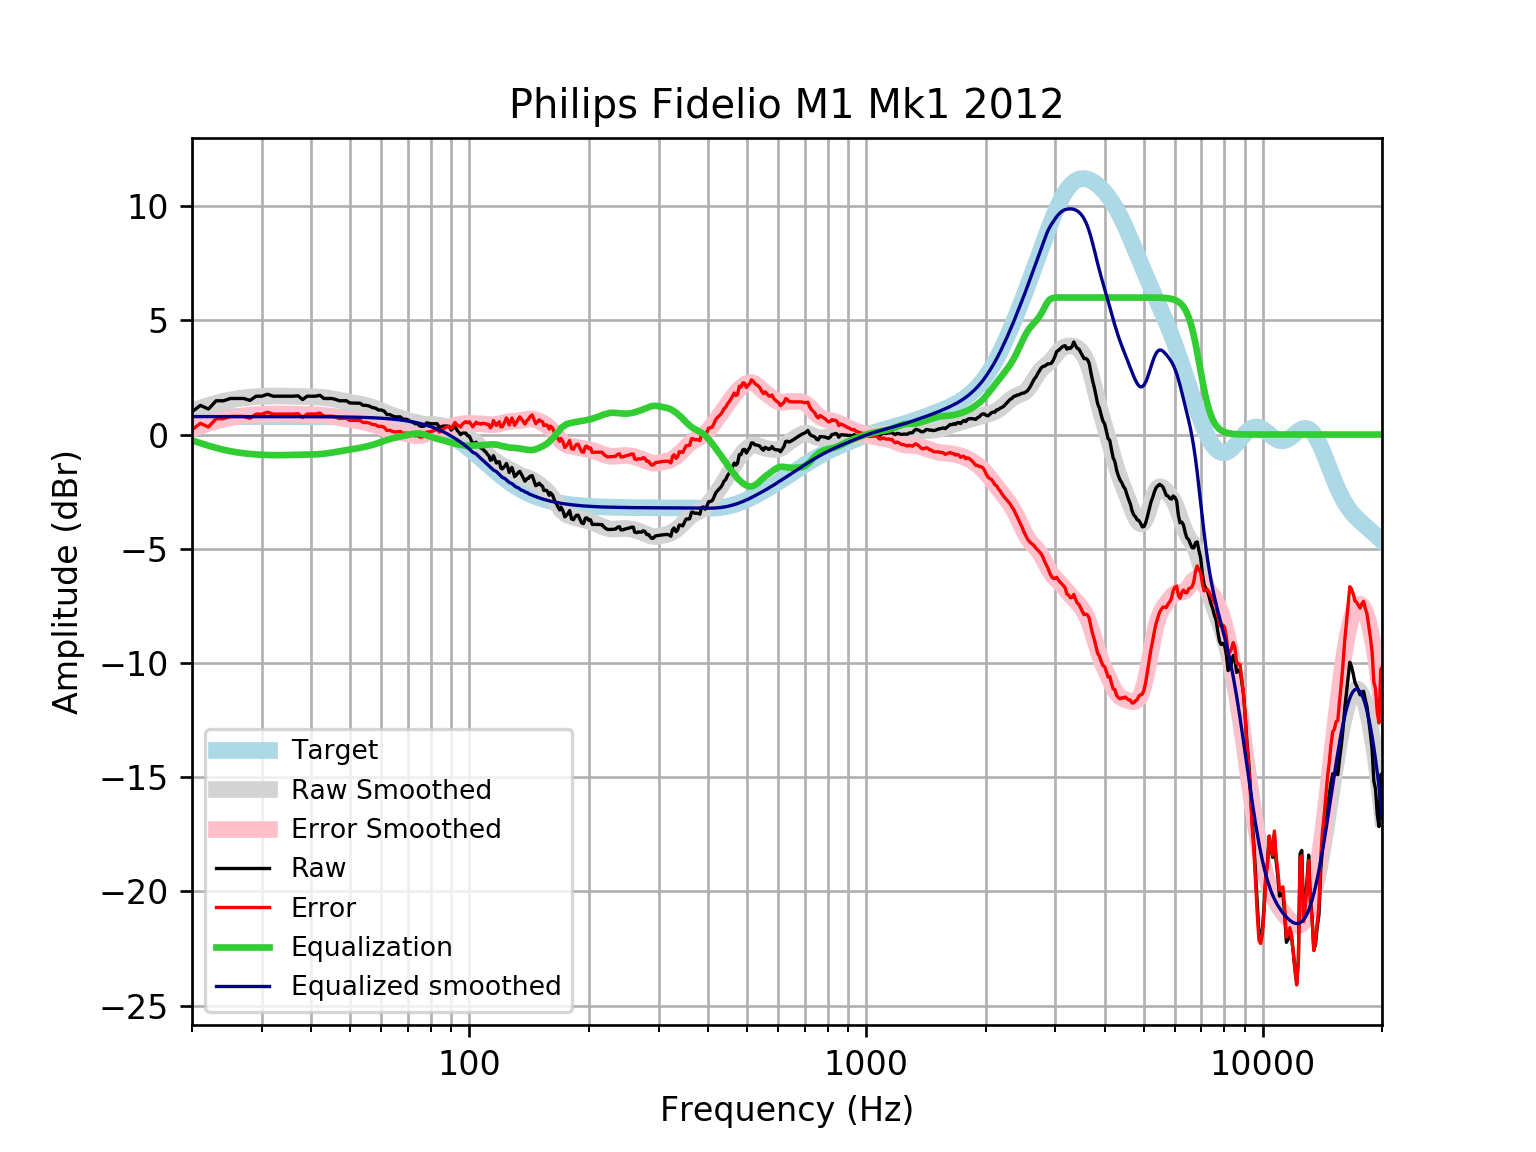

Values plotted in this chart, from the file beside it:
frequency, raw, error, smoothed, error_smoothed, equalization, equalized_raw, equalized_smoothed, target
20, 0.9947, 0.2088, 1.037, 0.2511, -0.2511, 0.7436, 0.7859, 0.7859
21, 1.276, 0.4904, 1.163, 0.3768, -0.3768, 0.8994, 0.7859, 0.7859
22, 1.115, 0.3295, 1.274, 0.4879, -0.4879, 0.6275, 0.7859, 0.7858
23, 1.477, 0.6916, 1.37, 0.5842, -0.5842, 0.8932, 0.7858, 0.7858
24, 1.477, 0.6917, 1.452, 0.6659, -0.6659, 0.8115, 0.7858, 0.7858
25, 1.578, 0.7923, 1.517, 0.731, -0.731, 0.847, 0.7857, 0.7857
26, 1.578, 0.7924, 1.568, 0.7819, -0.7819, 0.7961, 0.7857, 0.7857
27, 1.578, 0.7924, 1.606, 0.8206, -0.8206, 0.7574, 0.7856, 0.7856
28, 1.493, 0.7078, 1.635, 0.8495, -0.8495, 0.6438, 0.7855, 0.7855
29, 1.679, 0.8932, 1.656, 0.871, -0.871, 0.8076, 0.7854, 0.7854
30, 1.679, 0.8934, 1.672, 0.8864, -0.8864, 0.7922, 0.7852, 0.7852
31, 1.765, 0.9797, 1.682, 0.8965, -0.8965, 0.8682, 0.785, 0.785
32, 1.679, 0.8938, 1.687, 0.9018, -0.9018, 0.7768, 0.7848, 0.7848
33, 1.679, 0.894, 1.687, 0.9027, -0.9027, 0.7759, 0.7846, 0.7846
34, 1.679, 0.8943, 1.685, 0.9002, -0.9002, 0.7783, 0.7843, 0.7843
35, 1.679, 0.8947, 1.68, 0.8958, -0.8958, 0.7828, 0.7839, 0.7839
36, 1.679, 0.8951, 1.674, 0.8908, -0.8908, 0.7878, 0.7835, 0.7835
37, 1.696, 0.913, 1.669, 0.8863, -0.8863, 0.8097, 0.783, 0.783
38, 1.529, 0.7469, 1.665, 0.8828, -0.8828, 0.6466, 0.7824, 0.7824
39, 1.679, 0.8968, 1.661, 0.8796, -0.8796, 0.799, 0.7818, 0.7818
40, 1.679, 0.8976, 1.656, 0.8752, -0.8752, 0.8033, 0.781, 0.781
41, 1.679, 0.8985, 1.648, 0.8681, -0.8681, 0.8105, 0.7801, 0.7801
42, 1.719, 0.9397, 1.636, 0.8566, -0.8566, 0.8622, 0.7791, 0.7791
43, 1.578, 0.8001, 1.618, 0.8401, -0.8401, 0.7379, 0.778, 0.7779
44, 1.578, 0.8014, 1.595, 0.8185, -0.8185, 0.7595, 0.7766, 0.7766
45, 1.578, 0.8029, 1.568, 0.7929, -0.7929, 0.7851, 0.7752, 0.7751
46, 1.538, 0.765, 1.538, 0.7649, -0.7649, 0.7736, 0.7735, 0.7734
47, 1.477, 0.7059, 1.508, 0.736, -0.736, 0.7414, 0.7715, 0.7715
48, 1.477, 0.7081, 1.477, 0.7077, -0.7077, 0.7698, 0.7694, 0.7694
49, 1.477, 0.7105, 1.448, 0.6807, -0.6807, 0.7967, 0.767, 0.767
50, 1.381, 0.6164, 1.419, 0.6552, -0.6552, 0.7255, 0.7643, 0.7642
51, 1.377, 0.6156, 1.392, 0.6307, -0.6307, 0.7462, 0.7612, 0.7612
52, 1.377, 0.619, 1.364, 0.6064, -0.6064, 0.7704, 0.7579, 0.7578
53, 1.371, 0.6172, 1.335, 0.5813, -0.5813, 0.7899, 0.7541, 0.7541
54, 1.276, 0.5264, 1.304, 0.5542, -0.5542, 0.7221, 0.7499, 0.7499
55, 1.276, 0.531, 1.27, 0.5243, -0.5243, 0.752, 0.7453, 0.7453
56, 1.244, 0.5036, 1.231, 0.4907, -0.4907, 0.753, 0.7402, 0.7401
57, 1.176, 0.4412, 1.188, 0.4533, -0.4533, 0.7224, 0.7345, 0.7345
58, 1.157, 0.4292, 1.141, 0.4123, -0.4123, 0.7452, 0.7283, 0.7283
59, 1.075, 0.3537, 1.09, 0.3685, -0.3685, 0.7067, 0.7215, 0.7215
60, 1.075, 0.3611, 1.037, 0.3233, -0.3233, 0.7519, 0.714, 0.714
61, 1.024, 0.3178, 0.9844, 0.2786, -0.2786, 0.7451, 0.7058, 0.7058
62, 0.874, 0.1771, 0.9332, 0.2363, -0.2363, 0.6377, 0.6969, 0.6969
63, 0.874, 0.1869, 0.8853, 0.1982, -0.1982, 0.6758, 0.6871, 0.6871
64, 0.8137, 0.1372, 0.8415, 0.165, -0.165, 0.6487, 0.6765, 0.6765
65, 0.7734, 0.1084, 0.8018, 0.1368, -0.1368, 0.6367, 0.665, 0.665
66, 0.7734, 0.1209, 0.7648, 0.1123, -0.1123, 0.6611, 0.6525, 0.6525
67, 0.7734, 0.1344, 0.7289, 0.08989, -0.08989, 0.6835, 0.639, 0.639
68, 0.6728, 0.04839, 0.692, 0.0676, -0.0676, 0.6052, 0.6244, 0.6244
69, 0.6728, 0.06412, 0.6528, 0.0441, -0.0441, 0.6287, 0.6087, 0.6087
70, 0.6516, 0.0598, 0.611, 0.01925, -0.01925, 0.6323, 0.5918, 0.5918
71, 0.5682, -0.005395, 0.568, -0.005595, 0.005595, 0.5738, 0.5736, 0.5736
72, 0.5488, -0.005353, 0.5264, -0.02776, 0.02776, 0.5766, 0.5541, 0.5541
73, 0.4717, -0.06161, 0.4895, -0.04382, 0.04382, 0.5155, 0.5333, 0.5333
74, 0.4717, -0.03934, 0.4605, -0.05052, 0.05052, 0.5222, 0.511, 0.511
75, 0.3779, -0.1095, 0.4415, -0.04572, 0.04572, 0.4236, 0.4873, 0.4873
76, 0.3558, -0.1063, 0.4329, -0.0291, 0.0291, 0.3849, 0.462, 0.4621
77, 0.3711, -0.06411, 0.4329, -0.002338, 0.002338, 0.3735, 0.4352, 0.4353
78, 0.5119, 0.1051, 0.438, 0.03126, -0.03126, 0.4807, 0.4068, 0.4068
79, 0.4922, 0.1154, 0.4443, 0.06764, -0.06764, 0.4245, 0.3767, 0.3768
... 553 more rows
